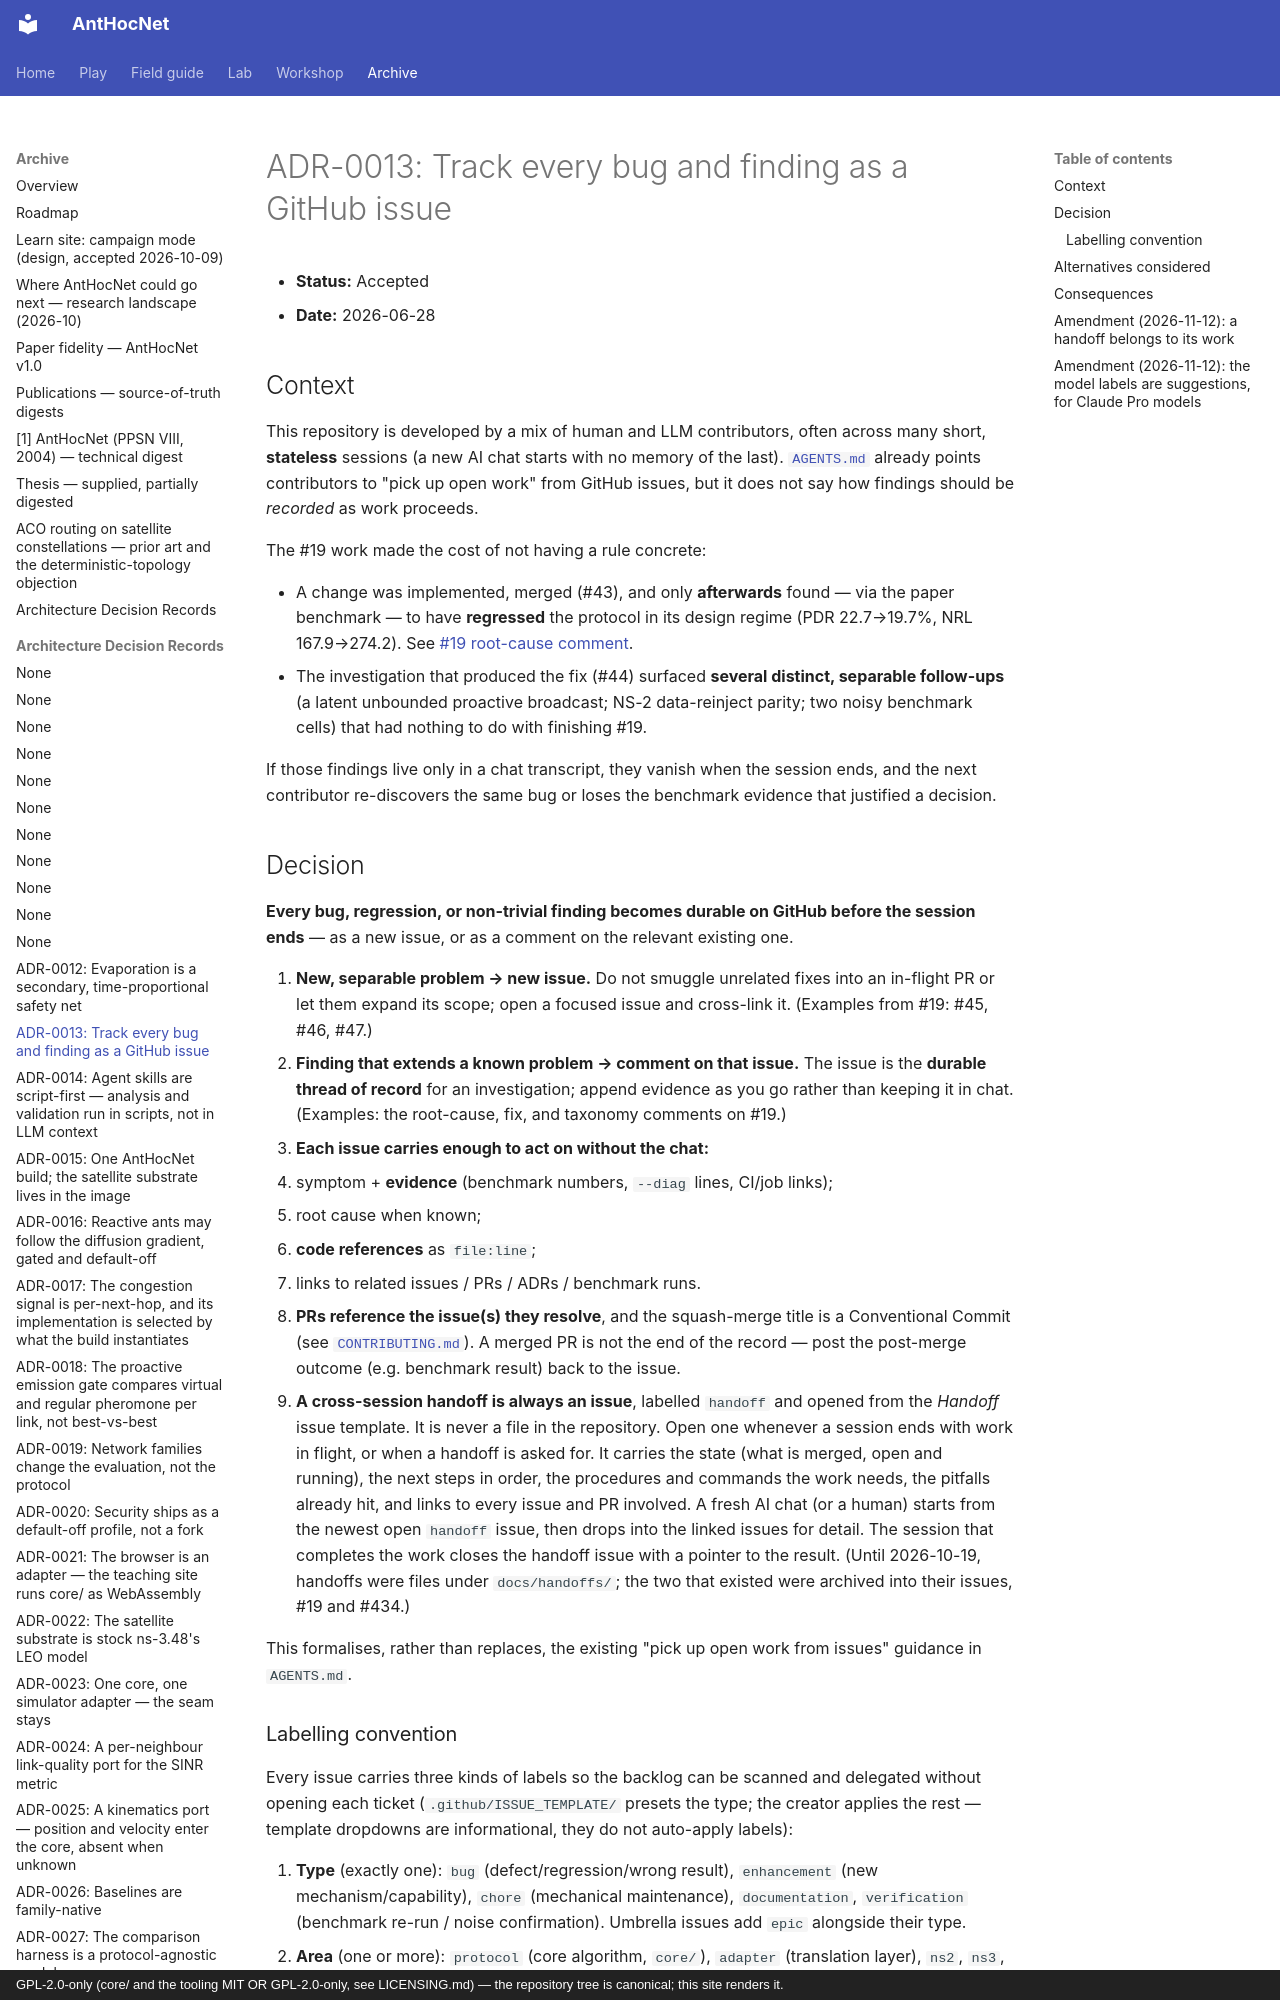

repository: swarm-routing/AntHocNet · page: adr/0013-track-bugs-and-findings-as-issues/index.html · generator: mkdocs · copyright: GPL-2.0-only (core/ and the tooling MIT OR GPL-2.0-only, see LICENSING.md) — the repository tree is canonical; this site renders it.

# ADR-0013: Track every bug and finding as a GitHub issue

- **Status:** Accepted
- **Date:** 2026-06-28

## Context

This repository is developed by a mix of human and LLM contributors, often across
many short, **stateless** sessions (a new AI chat starts with no memory of the
last). [`AGENTS.md`](../../AGENTS.md) already points contributors to "pick up open
work" from GitHub issues, but it does not say how findings should be *recorded* as
work proceeds.

The #19 work made the cost of not having a rule concrete:

- A change was implemented, merged (#43), and only **afterwards** found — via the
  paper benchmark — to have **regressed** the protocol in its design regime (PDR
  22.7→19.7%, NRL 167.9→274.2). See
  [#19 root-cause comment](https://github.com/swarm-routing/AntHocNet/issues/19#issuecomment-4826657475).
- The investigation that produced the fix (#44) surfaced **several distinct,
  separable follow-ups** (a latent unbounded proactive broadcast; NS-2 data-reinject
  parity; two noisy benchmark cells) that had nothing to do with finishing #19.

If those findings live only in a chat transcript, they vanish when the session
ends, and the next contributor re-discovers the same bug or loses the benchmark
evidence that justified a decision.

## Decision

**Every bug, regression, or non-trivial finding becomes durable on GitHub before
the session ends** — as a new issue, or as a comment on the relevant existing one.

1. **New, separable problem → new issue.** Do not smuggle unrelated fixes into an
   in-flight PR or let them expand its scope; open a focused issue and cross-link
   it. (Examples from #19: #45, #46, #47.)
2. **Finding that extends a known problem → comment on that issue.** The issue is
   the **durable thread of record** for an investigation; append evidence as you
   go rather than keeping it in chat. (Examples: the root-cause, fix, and taxonomy
   comments on #19.)
3. **Each issue carries enough to act on without the chat:**
   - symptom + **evidence** (benchmark numbers, `--diag` lines, CI/job links);
   - root cause when known;
   - **code references** as `file:line`;
   - links to related issues / PRs / ADRs / benchmark runs.
4. **PRs reference the issue(s) they resolve**, and the squash-merge title is a
   Conventional Commit (see [`CONTRIBUTING.md`](../../CONTRIBUTING.md)). A merged PR
   is not the end of the record — post the post-merge outcome (e.g. benchmark
   result) back to the issue.
5. **A cross-session handoff is always an issue**, labelled `handoff` and opened
   from the *Handoff* issue template. It is never a file in the repository.
   Open one whenever a session ends with work in flight, or when a handoff is
   asked for. It carries the state (what is merged, open and running), the
   next steps in order, the procedures and commands the work needs, the
   pitfalls already hit, and links to every issue and PR involved. A fresh AI
   chat (or a human) starts from the newest open `handoff` issue, then drops
   into the linked issues for detail. The session that completes the work
   closes the handoff issue with a pointer to the result. (Until 2026-10-19,
   handoffs were files under `docs/handoffs/`; the two that existed were
   archived into their issues, #19 and #434.)

This formalises, rather than replaces, the existing "pick up open work from
issues" guidance in `AGENTS.md`.
